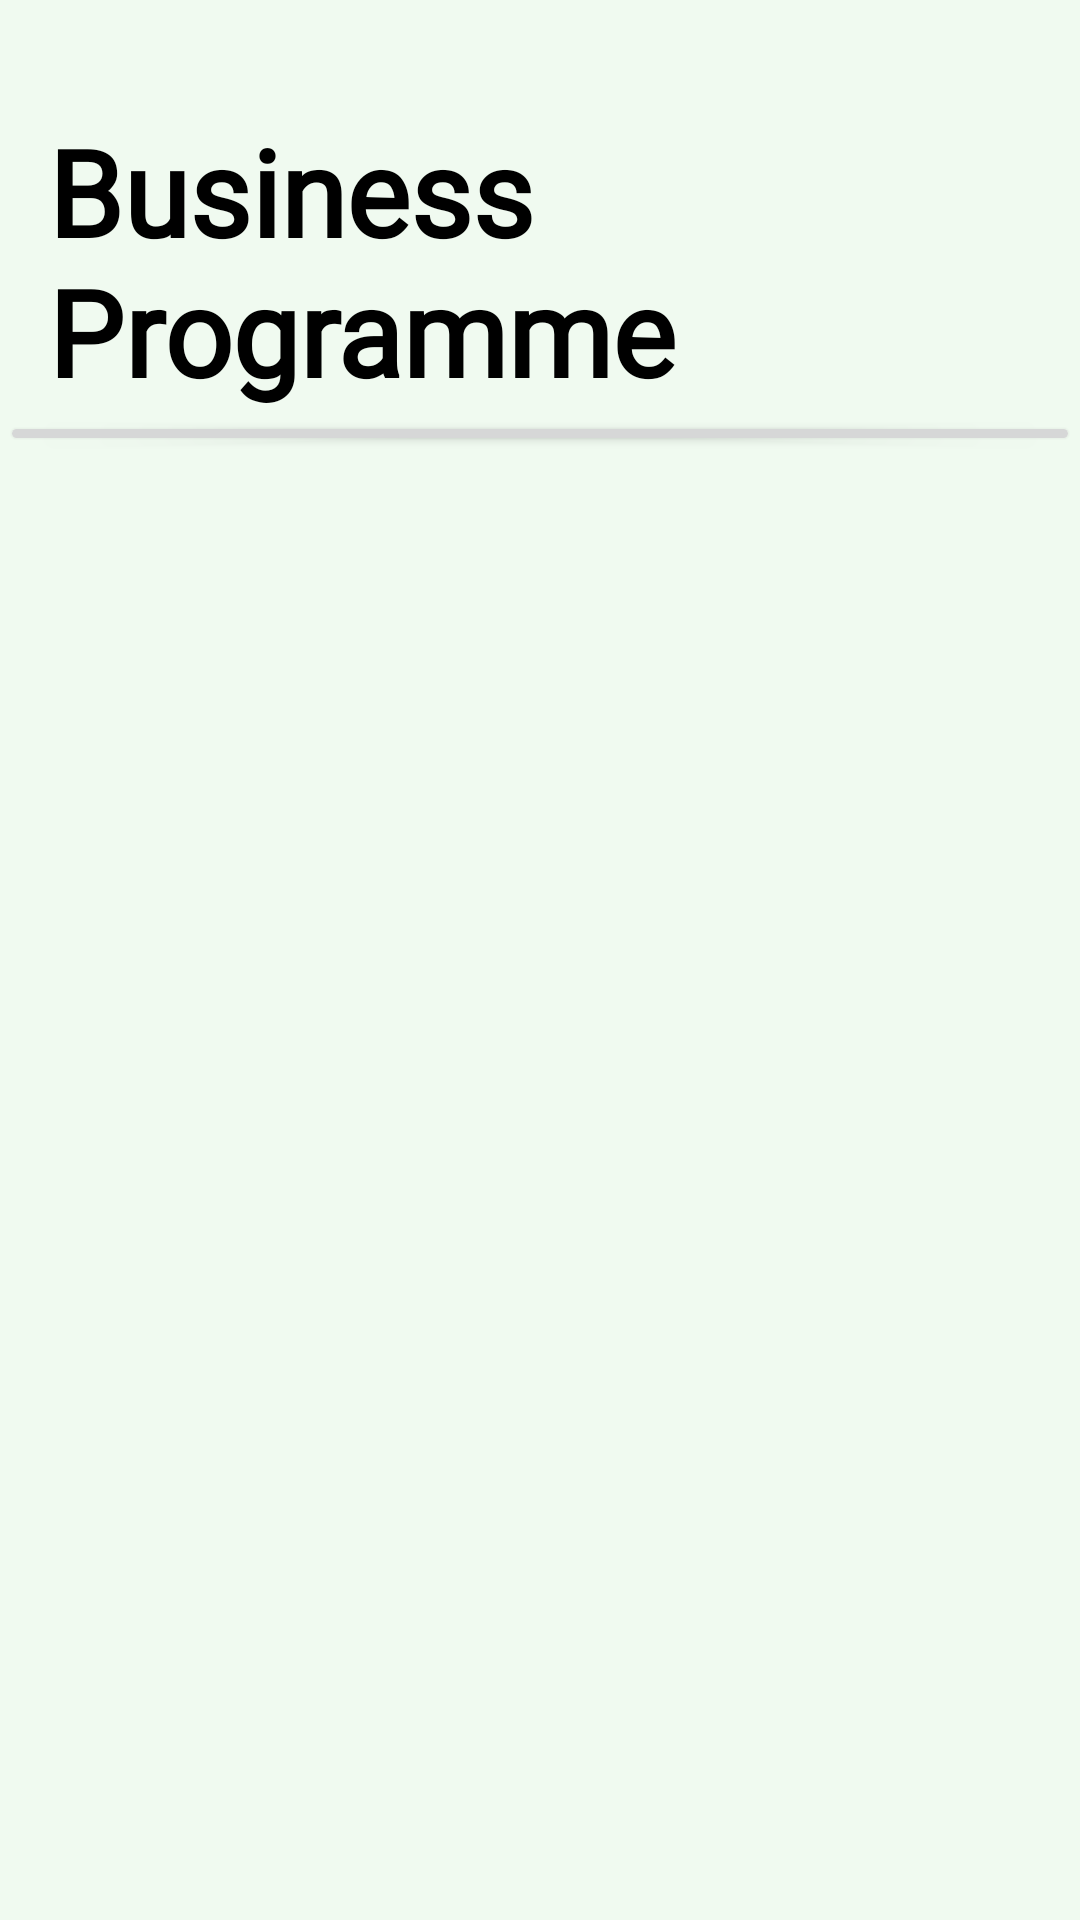

Reconstruct the res/layout file that produces this screen, plus the resources it refers to.
<!-- AndroidManifest.xml: application theme Theme.Eximeeting -->
<!-- res/layout/fragment_business_programme.xml -->
<?xml version="1.0" encoding="utf-8"?>
<ScrollView
    xmlns:android="http://schemas.android.com/apk/res/android"
    xmlns:app="http://schemas.android.com/apk/res-auto"
    xmlns:tools="http://schemas.android.com/tools"
    android:layout_width="match_parent"
    android:layout_height="match_parent"
    android:background="@color/personal_green_background"
    android:layout_marginBottom="?attr/actionBarSize">

    <androidx.constraintlayout.widget.ConstraintLayout
        android:layout_width="match_parent"
        android:layout_height="wrap_content"
        android:backgroundTint="@color/personal_green_background"
        tools:context=".event_managment.BusinessProgrammeFragment">

        <androidx.constraintlayout.widget.ConstraintLayout
            android:id="@+id/fragment_business_programme_layout"
            android:layout_width="match_parent"
            android:layout_height="152dp"
            android:layout_marginBottom="32dp"
            android:backgroundTint="@color/personal_green_background"
            app:layout_constraintStart_toStartOf="parent"
            app:layout_constraintTop_toTopOf="parent">

            <TextView
                android:id="@+id/business_fragment_title"
                android:layout_width="wrap_content"
                android:layout_height="wrap_content"
                android:text="@string/business_nprogramme"
                android:textColor="@color/black"
                android:textSize="40sp"
                android:textStyle="bold"
                android:fontFamily="@font/roboto_regular"
                android:paddingStart="16dp"
                app:layout_constraintBottom_toTopOf="@id/business_programme_stroke"
                app:layout_constraintStart_toStartOf="parent" />

            <Button
                android:id="@+id/business_programme_stroke"
                android:layout_width="match_parent"
                android:layout_height="15dp"
                app:layout_constraintEnd_toEndOf="parent"
                app:layout_constraintStart_toStartOf="parent"
                app:layout_constraintBottom_toBottomOf="parent"/>

        </androidx.constraintlayout.widget.ConstraintLayout>

        <androidx.constraintlayout.widget.ConstraintLayout
            android:layout_width="match_parent"
            android:layout_height="wrap_content"
            app:layout_constraintTop_toBottomOf="@+id/fragment_business_programme_layout"
            android:padding="16dp"
            tools:layout_editor_absoluteX="16dp">

            <TextView
                android:id="@+id/main_business_programme_text"
                android:layout_width="match_parent"
                android:layout_height="wrap_content"

                android:textColor="@color/black"
                android:textSize="18sp"
                android:fontFamily="@font/roboto_regular"
                android:paddingTop="8dp"

                app:layout_constraintTop_toTopOf="parent"
                app:layout_constraintStart_toStartOf="parent" />

        </androidx.constraintlayout.widget.ConstraintLayout>

    </androidx.constraintlayout.widget.ConstraintLayout>

</ScrollView>
<!-- resources referenced by this layout -->
<resources>
  <color name="black">#FF000000</color>
  <color name="personal_green_background">#F0FAF0</color>
  <string name="business_nprogramme">Business\nProgramme</string>
  <style name="Theme.Eximeeting" parent="Theme.MaterialComponents.Light.NoActionBar">
          
          <item name="colorPrimary">@color/personal_light_green</item>
          <item name="colorPrimaryVariant">@color/personal_light_green</item>
          <item name="colorOnPrimary">@color/black</item>
          
          <item name="colorSecondary">@color/teal_200</item>
          <item name="colorSecondaryVariant">@color/teal_700</item>
          <item name="colorOnSecondary">@color/black</item>
          
          <item name="android:statusBarColor">@color/white</item>
          <item name="android:windowLightStatusBar">true</item>
          
      </style>
  <color name="personal_light_green">#D9E7CB</color>
  <color name="teal_200">#FF03DAC5</color>
  <color name="teal_700">#FF018786</color>
  <color name="white">@color/personal_green_background</color>
</resources>
